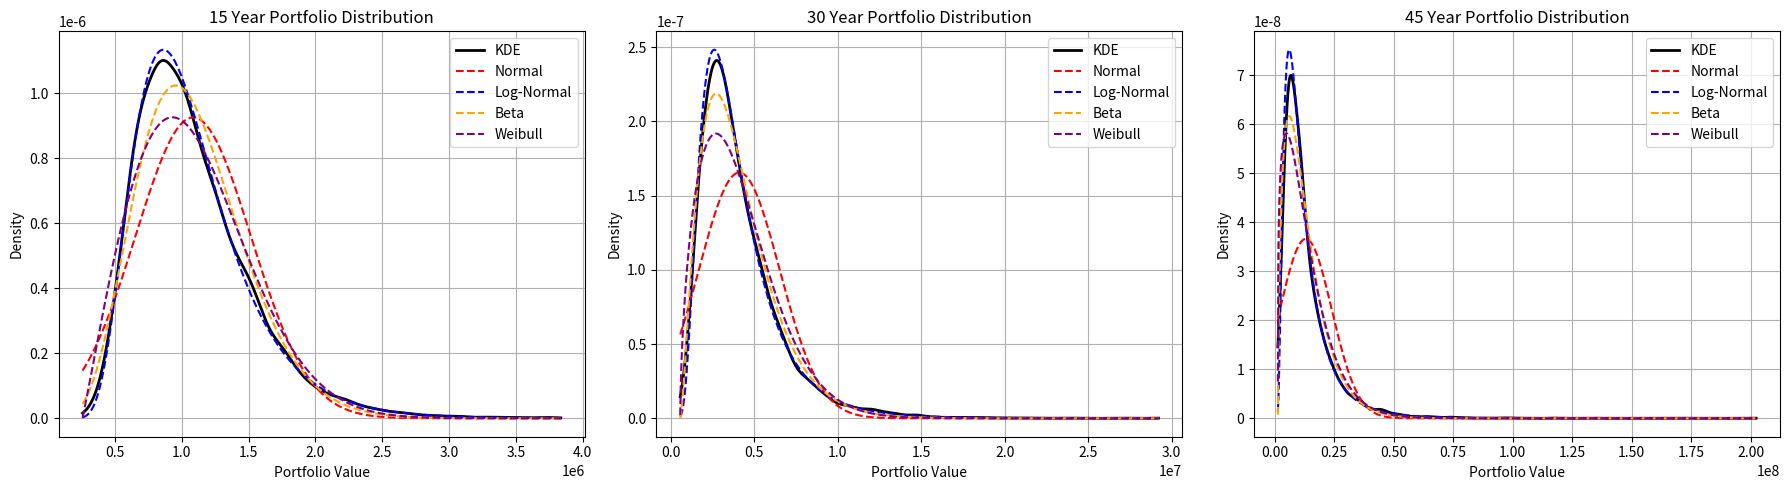

Write the Python code that produced this figure.
import numpy as np
import matplotlib.pyplot as plt
from scipy import stats
import warnings

# Suppress warnings from distribution fitting
warnings.filterwarnings("ignore")

# Function to fit and return parameters for multiple distributions
def fit_distributions(data):
    distributions = {
        'Normal': stats.norm,
        'Log-Normal': stats.lognorm,
        'Beta': stats.beta,
        'Weibull': stats.weibull_min
    }
    fitted_params = {}
    x = np.linspace(min(data), max(data), 1000)
    pdfs = {}

    for name, dist in distributions.items():
        try:
            params = dist.fit(data)
            fitted_params[name] = params
            pdfs[name] = dist.pdf(x, *params)
        except Exception as e:
            fitted_params[name] = str(e)
            pdfs[name] = None

    return x, pdfs, fitted_params

# Function to simulate portfolio values
def simulate_portfolios(years, salary_schedule, mean_return, std_deviation, starting_capital, monthly_expenses, retirement_contribution_percent, employee_match_percent, num_simulations):
    def calculate_take_home_salary(salary):
        personal_allowance = 12570
        basic_rate_threshold = 50270
        higher_rate_threshold = 150000
        basic_rate = 0.20
        higher_rate = 0.40
        additional_rate = 0.45
        ni_primary_threshold = 12570
        ni_upper_earnings_limit = 50270
        ni_basic_rate = 0.12
        ni_higher_rate = 0.02
        retirement_contribution = salary * (retirement_contribution_percent / 100)
        employer_match = salary * (employee_match_percent / 100)
        if salary > 100000:
            personal_allowance -= min(personal_allowance, (salary - 100000) / 2)
        taxable_income = max(0, salary - personal_allowance - retirement_contribution)
        if taxable_income <= basic_rate_threshold:
            tax = taxable_income * basic_rate
        elif taxable_income <= higher_rate_threshold:
            tax = (basic_rate_threshold * basic_rate) + ((taxable_income - basic_rate_threshold) * higher_rate)
        else:
            tax = (basic_rate_threshold * basic_rate) + ((higher_rate_threshold - basic_rate_threshold) * higher_rate) + ((taxable_income - higher_rate_threshold) * additional_rate)
        if salary <= ni_primary_threshold:
            ni = 0
        elif salary <= ni_upper_earnings_limit:
            ni = (salary - ni_primary_threshold) * ni_basic_rate
        else:
            ni = (ni_upper_earnings_limit - ni_primary_threshold) * ni_basic_rate + (salary - ni_upper_earnings_limit) * ni_higher_rate
        take_home_salary = salary - tax - ni - retirement_contribution
        monthly_take_home_salary = take_home_salary / 12
        total_retirement_contribution = (retirement_contribution + employer_match)
        return monthly_take_home_salary, total_retirement_contribution

    def calculate_annual_contribution(salary):
        monthly_take_home_salary, total_annual_retirement_contribution = calculate_take_home_salary(salary)
        monthly_savings = monthly_take_home_salary - monthly_expenses
        annual_contribution = total_annual_retirement_contribution + (monthly_savings * 12)
        return annual_contribution

    all_simulations = []
    for _ in range(num_simulations):
        portfolio_values = [starting_capital]
        for year in range(years):
            salary = salary_schedule[min(year, len(salary_schedule)-1)]
            annual_contribution = calculate_annual_contribution(salary)
            annual_return = np.random.normal(mean_return, std_deviation)
            new_value = portfolio_values[-1] * (1 + annual_return) + annual_contribution
            portfolio_values.append(new_value)
        all_simulations.append(portfolio_values)
    return np.array(all_simulations)

# Parameters
mean_return = 0.07
std_deviation = 0.15
num_simulations = 10000
starting_capital = 132000

starting_salary = 36000
target_salary = 50000
years_to_target = 5
post_target_growth_rate = 0.02
salary_ceiling = 600000
monthly_expenses = 1000
retirement_contribution_percent = 6
employee_match_percent = 9

# Evaluation years
evaluation_years = [15, 30, 45]

# Plotting
plt.figure(figsize=(18, 5))

for idx, total_years in enumerate(evaluation_years):
    # Generate salary schedule
    salary_schedule = []
    for year in range(total_years):
        if year < years_to_target:
            growth_factor = (target_salary / starting_salary) ** (1 / years_to_target)
            salary = starting_salary * (growth_factor ** year)
        else:
            salary = salary_schedule[-1] * (1 + post_target_growth_rate)
            salary = min(salary, salary_ceiling)
        salary_schedule.append(salary)

    # Simulate portfolios
    simulations = simulate_portfolios(total_years, salary_schedule, mean_return, std_deviation, starting_capital, monthly_expenses, retirement_contribution_percent, employee_match_percent, num_simulations)
    final_values = simulations[:, -1]

    # Fit distributions
    x, pdfs, fitted_params = fit_distributions(final_values)

    # Plot KDE and distribution fits
    plt.subplot(1, len(evaluation_years), idx + 1)
    sns_kde = stats.gaussian_kde(final_values)
    plt.plot(x, sns_kde(x), label='KDE', color='black', linewidth=2)

    colors = ['red', 'blue', 'orange', 'purple']
    for color, (name, pdf) in zip(colors, pdfs.items()):
        if pdf is not None:
            plt.plot(x, pdf, label=name, linestyle='--', color=color)

    plt.title(f'{total_years} Year Portfolio Distribution')
    plt.xlabel('Portfolio Value')
    plt.ylabel('Density')
    plt.legend()
    plt.grid(True)

    # Print parameters
    print(f"\n--- {total_years} Years ---")
    for name, params in fitted_params.items():
        if isinstance(params, tuple):
            formatted = ', '.join([f"{p:.2e}" for p in params])
            print(f"{name} Parameters: {formatted}")
        else:
            print(f"{name} Fit Error: {params}")

plt.tight_layout()
plt.savefig("multi_distribution_fits.png")
plt.show()

